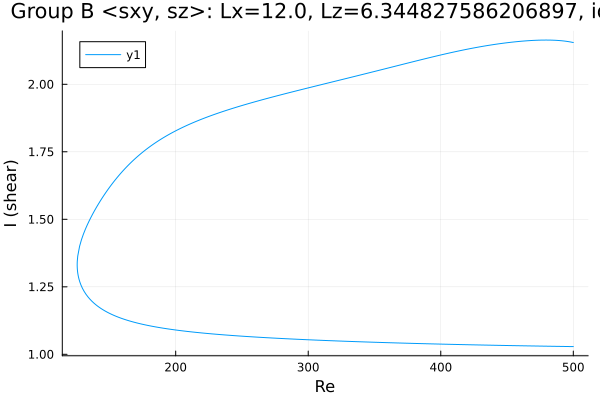

The file beside this chart, header and first rows:
Re, shear
500.0, 1.029
498.7, 1.029
497.2, 1.029
495.8, 1.029
494.4, 1.029
493, 1.029
491.6, 1.029
490.2, 1.029
488.8, 1.029
487.3, 1.029
485.9, 1.03
484.5, 1.03
483.1, 1.03
481.7, 1.03
480.4, 1.03
478.9, 1.03
477.5, 1.03
476.1, 1.03
474.7, 1.03
473.3, 1.031
471.9, 1.031
470.5, 1.031
469, 1.031
467.6, 1.031
466.2, 1.031
464.8, 1.031
463.4, 1.031
462, 1.032
460.6, 1.032
459.1, 1.032
457.7, 1.032
456.3, 1.032
454.9, 1.032
453.5, 1.032
452.1, 1.032
450.7, 1.033
449.2, 1.033
447.8, 1.033
446.4, 1.033
445, 1.033
443.6, 1.033
442.2, 1.033
440.8, 1.033
439.3, 1.034
437.9, 1.034
436.5, 1.034
435.1, 1.034
433.7, 1.034
432.3, 1.034
430.9, 1.034
429.4, 1.035
428, 1.035
426.6, 1.035
425.2, 1.035
423.8, 1.035
422.4, 1.035
421, 1.035
419.5, 1.036
418.1, 1.036
416.7, 1.036
... 533 more rows
